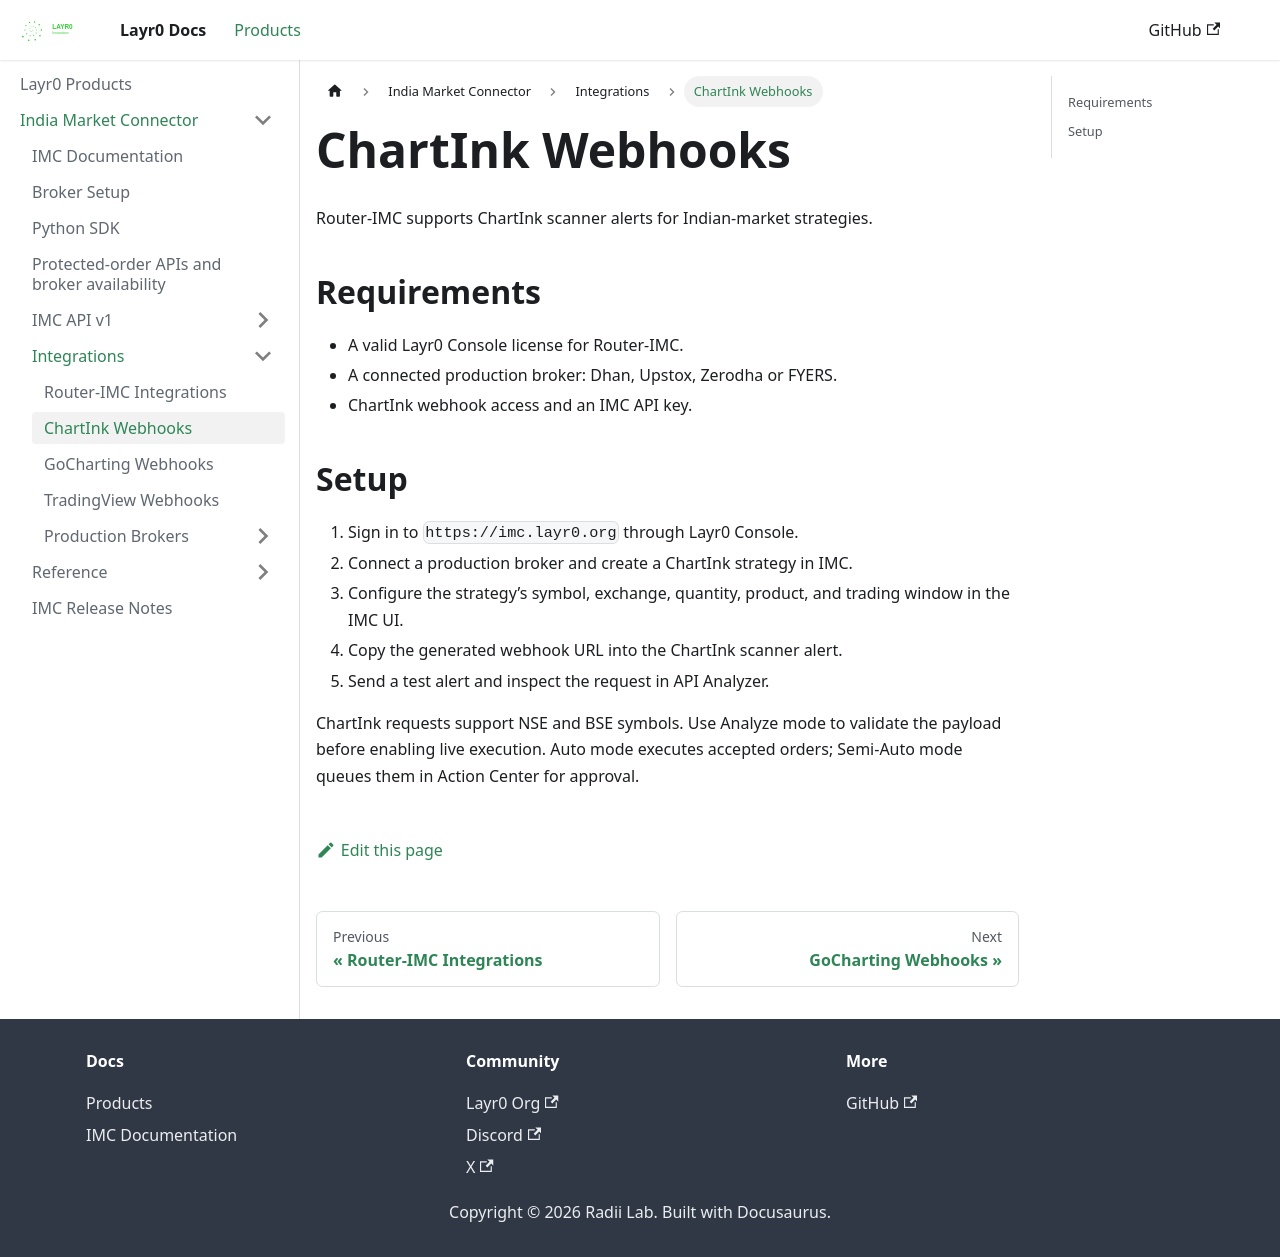

repository: layrZero/layrZero.github.io · page: docs/products/imc/trading-platform/chartink.html · generator: docusaurus

# ChartInk Webhooks

Router-IMC supports ChartInk scanner alerts for Indian-market strategies.

## Requirements

- A valid Layr0 Console license for Router-IMC.
- A connected production broker: Dhan, Upstox, Zerodha or FYERS.
- ChartInk webhook access and an IMC API key.

## Setup

1. Sign in to `https://imc.layr0.org` through Layr0 Console.
2. Connect a production broker and create a ChartInk strategy in IMC.
3. Configure the strategy’s symbol, exchange, quantity, product, and trading
   window in the IMC UI.
4. Copy the generated webhook URL into the ChartInk scanner alert.
5. Send a test alert and inspect the request in API Analyzer.

ChartInk requests support NSE and BSE symbols. Use Analyze mode to validate the
payload before enabling live execution. Auto mode executes accepted orders;
Semi-Auto mode queues them in Action Center for approval.
